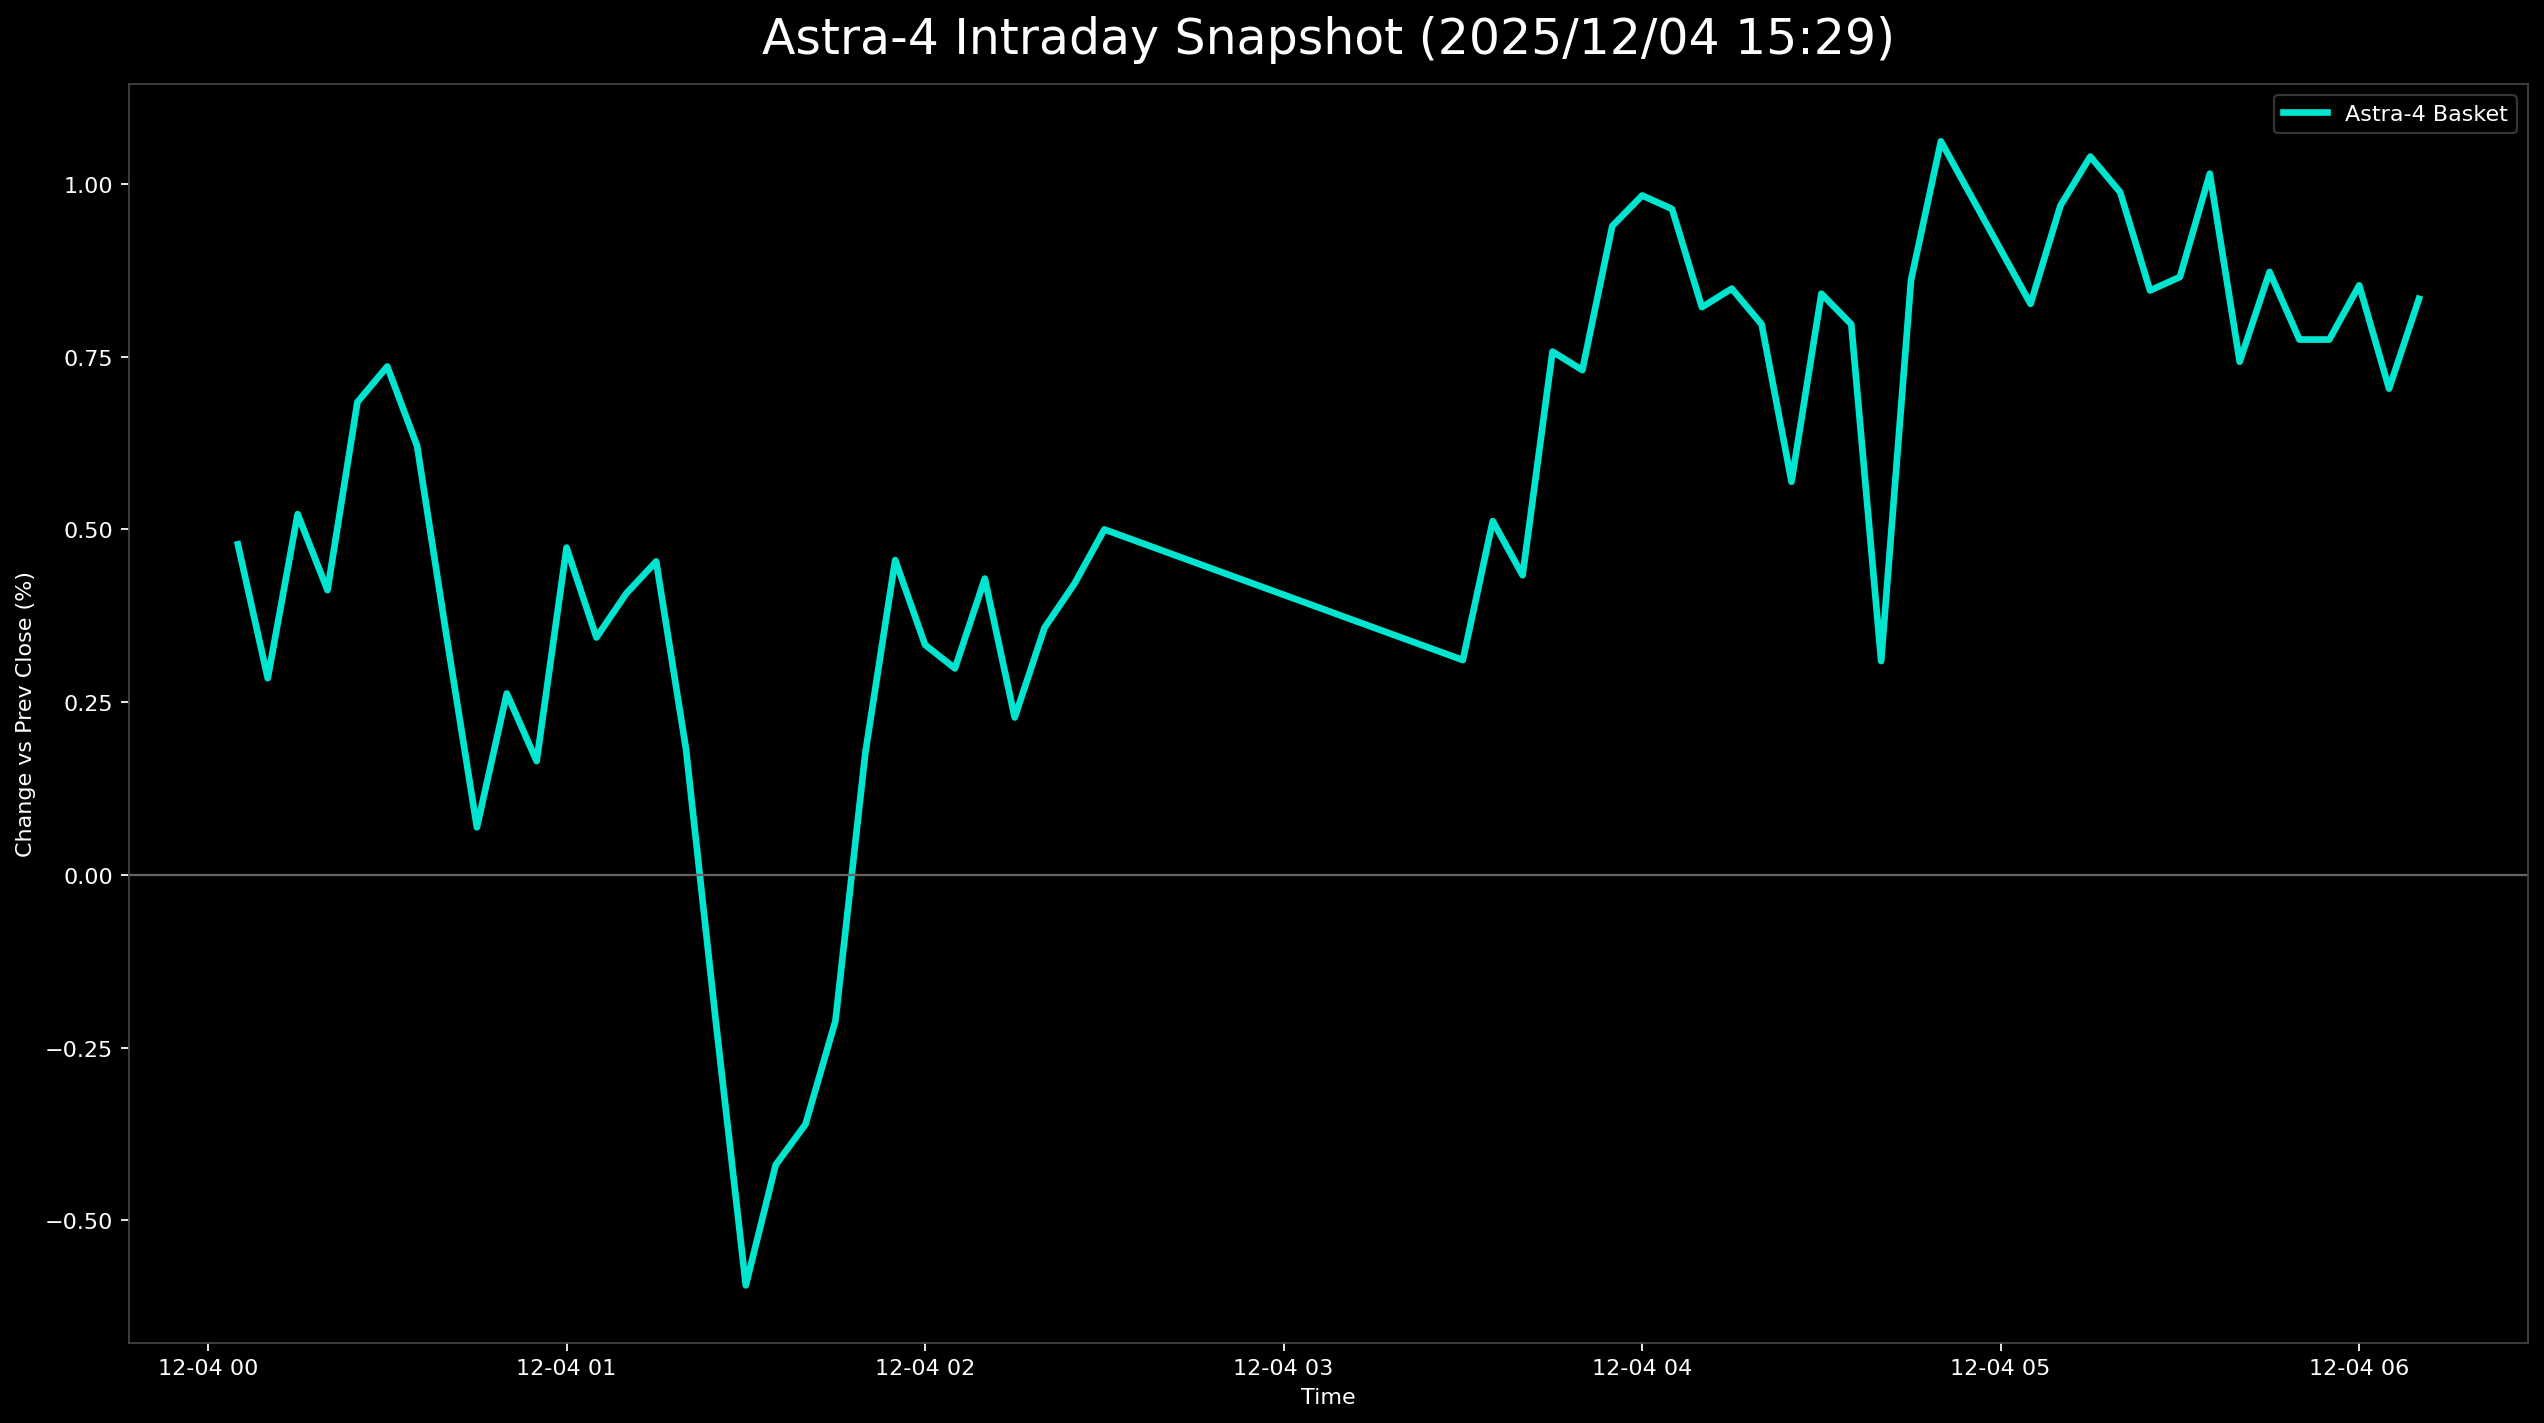

The table this chart was drawn from, first rows:
日時, 9348.T, 402A.T, 186A.T, Astra4_mean
2025-12-04 00:05:00+00:00, 0.01882, -0.01066, 0.006192, 0.004785
2025-12-04 00:10:00+00:00, 0.01882, -0.01493, 0.004644, 0.002847
2025-12-04 00:15:00+00:00, 0.01412, 0.0, 0.001548, 0.005222
2025-12-04 00:20:00+00:00, 0.01412, -0.006397, 0.004644, 0.004122
2025-12-04 00:25:00+00:00, 0.01647, -0.002132, 0.006192, 0.006843
2025-12-04 00:30:00+00:00, 0.01647, -0.002132, 0.00774, 0.007359
2025-12-04 00:35:00+00:00, 0.01882, -0.006397, 0.006192, 0.006206
2025-12-04 00:40:00+00:00, 0.01412, -0.008529, 0.004644, 0.003411
2025-12-04 00:45:00+00:00, 0.01176, -0.01279, 0.003096, 0.0006892
2025-12-04 00:50:00+00:00, 0.01176, -0.008529, 0.004644, 0.002627
2025-12-04 00:55:00+00:00, 0.009412, -0.01066, 0.006192, 0.001648
2025-12-04 01:00:00+00:00, 0.02353, -0.01706, 0.00774, 0.004737
2025-12-04 01:05:00+00:00, 0.02118, -0.01706, 0.006192, 0.003437
2025-12-04 01:10:00+00:00, 0.01882, -0.01279, 0.006192, 0.004074
2025-12-04 01:15:00+00:00, 0.02118, -0.01066, 0.003096, 0.004537
2025-12-04 01:20:00+00:00, 0.01882, -0.01493, 0.001548, 0.001815
2025-12-04 01:25:00+00:00, 0.01647, -0.02132, -0.001548, -0.002133
2025-12-04 01:30:00+00:00, 0.01647, -0.02345, -0.01084, -0.00594
2025-12-04 01:35:00+00:00, 0.01647, -0.02132, -0.00774, -0.004197
2025-12-04 01:40:00+00:00, 0.01882, -0.02345, -0.006192, -0.003608
2025-12-04 01:45:00+00:00, 0.02118, -0.02132, -0.006192, -0.002112
2025-12-04 01:50:00+00:00, 0.02118, -0.01279, -0.003096, 0.001762
2025-12-04 01:55:00+00:00, 0.02588, -0.01066, -0.001548, 0.004558
2025-12-04 02:00:00+00:00, 0.02588, -0.01279, -0.003096, 0.003331
2025-12-04 02:05:00+00:00, 0.02118, -0.01066, -0.001548, 0.002989
2025-12-04 02:10:00+00:00, 0.02353, -0.01066, 0.0, 0.004289
2025-12-04 02:15:00+00:00, 0.02118, -0.01279, -0.001548, 0.002278
2025-12-04 02:20:00+00:00, 0.02353, -0.01279, 0.0, 0.003579
2025-12-04 02:25:00+00:00, 0.02118, -0.008529, 0.0, 0.004216
2025-12-04 02:30:00+00:00, 0.02353, -0.008529, 0.0, 0.005
2025-12-04 03:30:00+00:00, 0.01882, -0.006397, -0.003096, 0.00311
2025-12-04 03:35:00+00:00, 0.02118, -0.004264, -0.001548, 0.005121
2025-12-04 03:40:00+00:00, 0.01882, -0.004264, -0.001548, 0.004337
2025-12-04 03:45:00+00:00, 0.02118, 0.0, 0.001548, 0.007575
2025-12-04 03:50:00+00:00, 0.01882, 0.0, 0.003096, 0.007307
2025-12-04 03:55:00+00:00, 0.02353, 0.0, 0.004644, 0.009391
2025-12-04 04:00:00+00:00, 0.02118, 0.002132, 0.006192, 0.009834
2025-12-04 04:05:00+00:00, 0.02118, 0.0, 0.00774, 0.009639
2025-12-04 04:10:00+00:00, 0.02118, -0.004264, 0.00774, 0.008217
2025-12-04 04:15:00+00:00, 0.02353, -0.004264, 0.006192, 0.008486
2025-12-04 04:20:00+00:00, 0.02353, -0.004264, 0.004644, 0.00797
2025-12-04 04:25:00+00:00, 0.01882, -0.006397, 0.004644, 0.00569
2025-12-04 04:30:00+00:00, 0.02118, -0.002132, 0.006192, 0.008412
2025-12-04 04:35:00+00:00, 0.02353, -0.004264, 0.004644, 0.00797
2025-12-04 04:40:00+00:00, , 0.0, 0.006192, 0.003096
2025-12-04 04:45:00+00:00, 0.02118, 0.0, 0.004644, 0.008607
2025-12-04 04:50:00+00:00, 0.02353, 0.002132, 0.006192, 0.01062
2025-12-04 04:55:00+00:00, 0.02118, 0.002132, 0.006192, 0.009834
2025-12-04 05:00:00+00:00, 0.01882, 0.002132, 0.006192, 0.009049
2025-12-04 05:05:00+00:00, 0.01647, 0.002132, 0.006192, 0.008265
2025-12-04 05:10:00+00:00, 0.01647, 0.006397, 0.006192, 0.009686
2025-12-04 05:15:00+00:00, 0.01647, 0.008529, 0.006192, 0.0104
2025-12-04 05:20:00+00:00, 0.01647, 0.008529, 0.004644, 0.009881
2025-12-04 05:25:00+00:00, 0.01647, 0.004264, 0.004644, 0.00846
2025-12-04 05:30:00+00:00, 0.01647, 0.006397, 0.003096, 0.008654
2025-12-04 05:35:00+00:00, 0.01882, 0.008529, 0.003096, 0.01015
2025-12-04 05:40:00+00:00, 0.01647, 0.004264, 0.001548, 0.007428
2025-12-04 05:45:00+00:00, 0.01882, 0.004264, 0.003096, 0.008728
2025-12-04 05:50:00+00:00, 0.01647, 0.002132, 0.004644, 0.007749
2025-12-04 05:55:00+00:00, 0.01647, 0.002132, 0.004644, 0.007749
... 3 more rows
